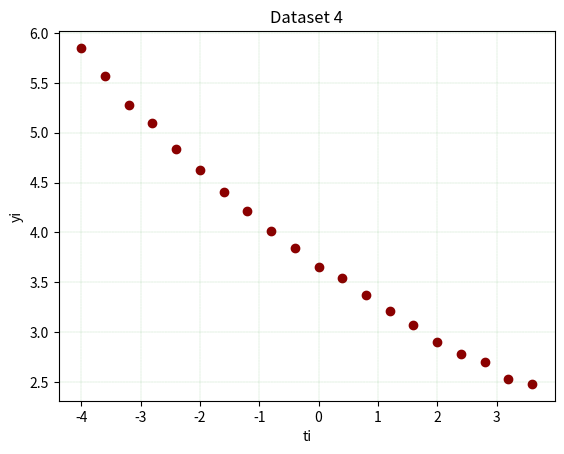

Write the Python code that produced this figure.
import numpy as np
import math

ti = np.arange(-4,4,0.4)
yi = [3.6294*math.exp(-0.116*t) + np.random.random()*0.10 for t in ti]

import matplotlib.pyplot as plt
plt.scatter(ti,yi, color='darkred')
plt.xlabel('ti')
plt.ylabel('yi')
plt.title('Dataset 4', fontstyle='italic')
plt.grid(color = 'green', linestyle = '--', linewidth = 0.1)
plt.show()
